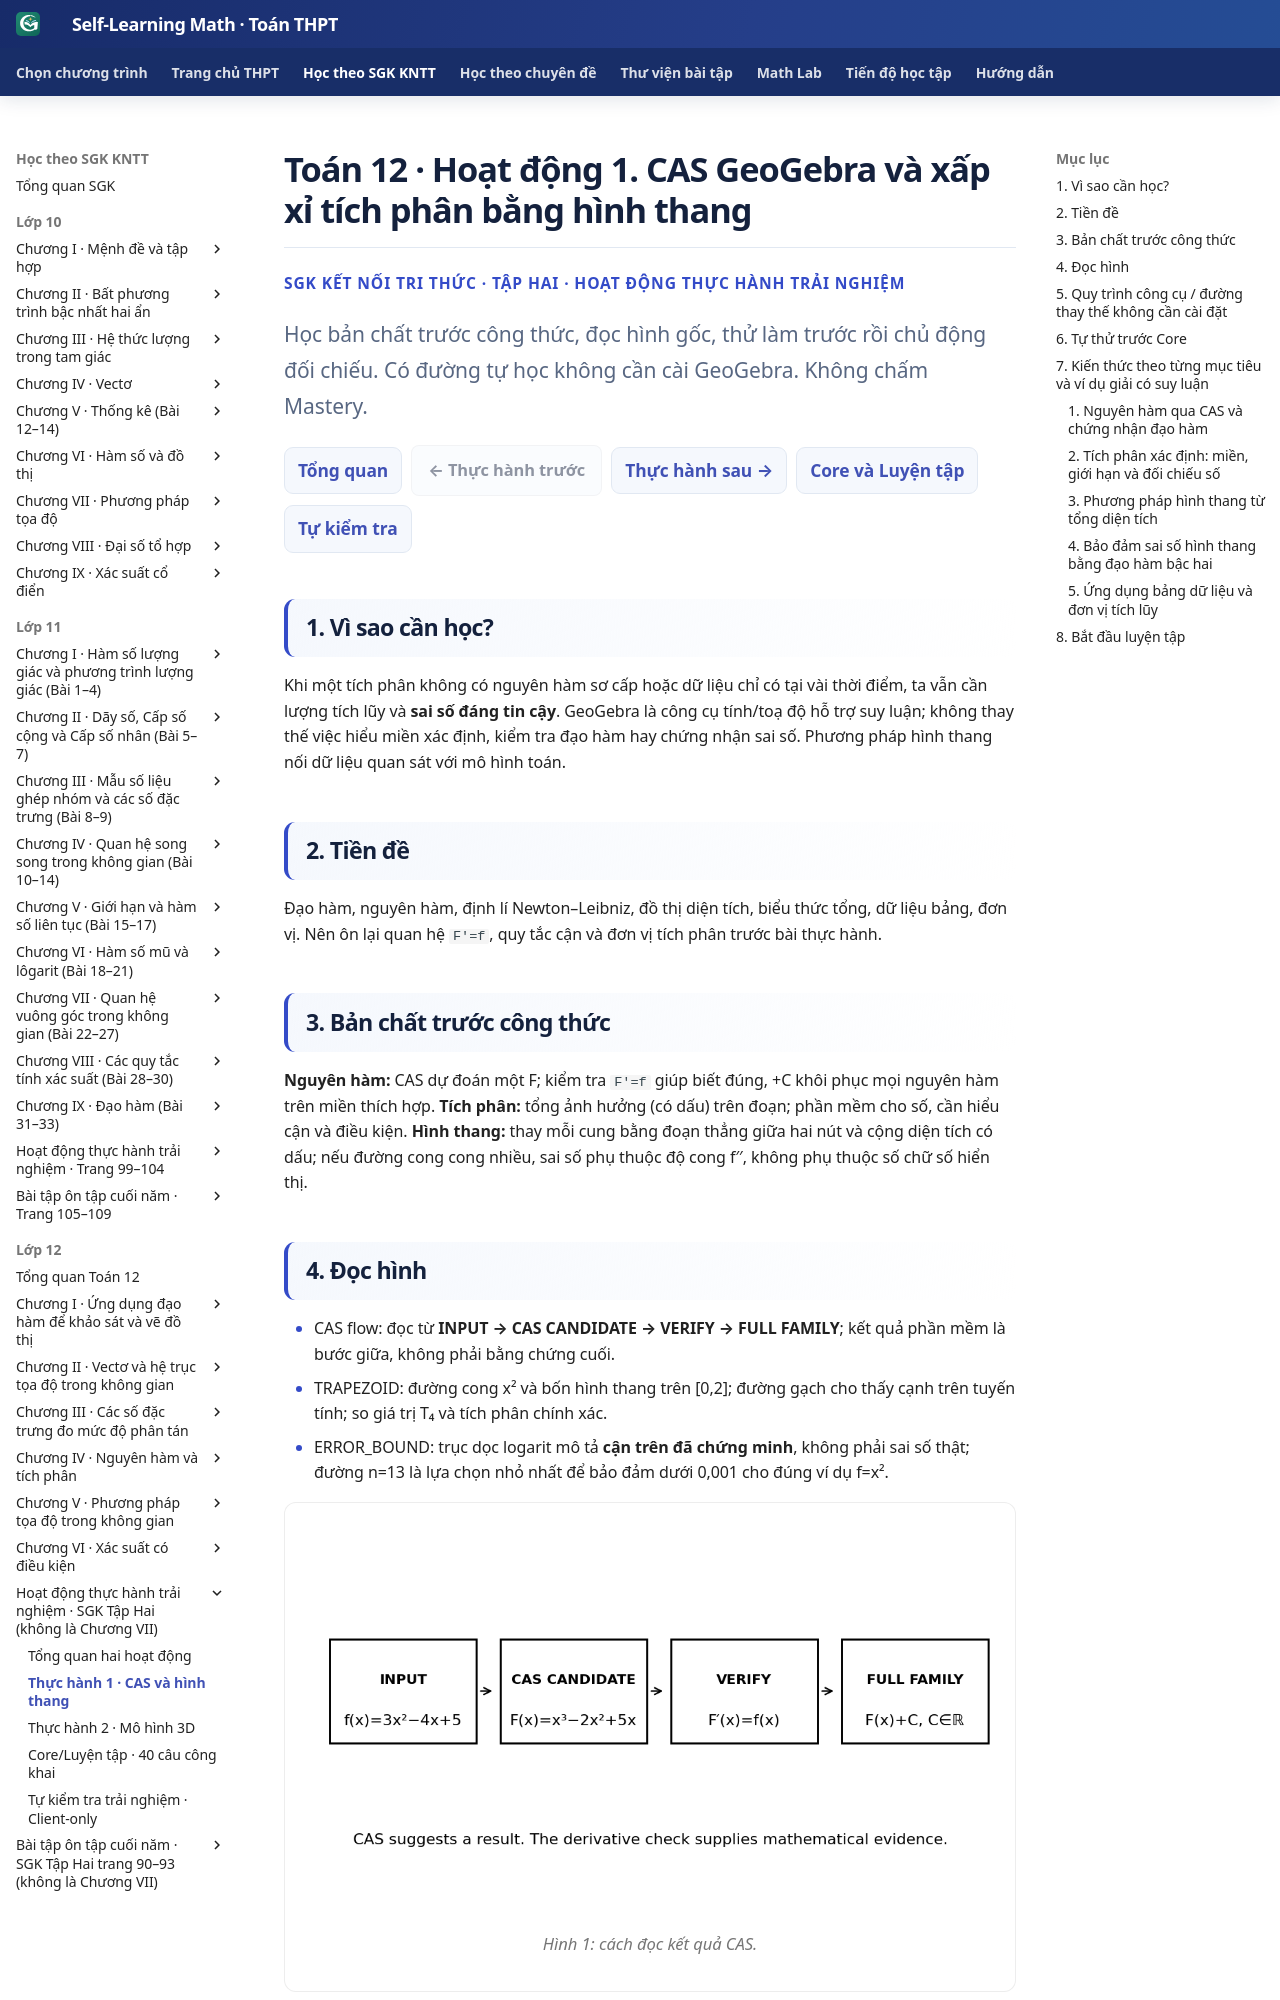

repository: TMA2015/self-learning-math · page: thpt-preview/sgk/lop-12/bo-sung/trai-nghiem-1/index.html · generator: mkdocs

# Toán 12 · Hoạt động 1. CAS GeoGebra và xấp xỉ tích phân bằng hình thang

<div class="thpt-r4-screen" data-thpt-r4><p class="thpt-r4-eyebrow">SGK KẾT NỐI TRI THỨC · TẬP HAI · HOẠT ĐỘNG THỰC HÀNH TRẢI NGHIỆM</p><p class="thpt-r4-lead">Học bản chất trước công thức, đọc hình gốc, thử làm trước rồi chủ động đối chiếu. Có đường tự học không cần cài GeoGebra. Không chấm Mastery.</p><nav class="thpt-r4-lesson-tabs g12-xp-nav"><a href="../">Tổng quan</a><span aria-disabled="true">← Thực hành trước</span><a href="../trai-nghiem-2/">Thực hành sau →</a><a href="../luyen-tap-trai-nghiem/">Core và Luyện tập</a><a href="../tu-kiem-tra-trai-nghiem/">Tự kiểm tra</a></nav></div>


## 1. Vì sao cần học?
Khi một tích phân không có nguyên hàm sơ cấp hoặc dữ liệu chỉ có tại vài thời điểm, ta vẫn cần lượng tích lũy và **sai số đáng tin cậy**. GeoGebra là công cụ tính/toạ độ hỗ trợ suy luận; không thay thế việc hiểu miền xác định, kiểm tra đạo hàm hay chứng nhận sai số. Phương pháp hình thang nối dữ liệu quan sát với mô hình toán.

## 2. Tiền đề
Đạo hàm, nguyên hàm, định lí Newton–Leibniz, đồ thị diện tích, biểu thức tổng, dữ liệu bảng, đơn vị. Nên ôn lại quan hệ `F′=f`, quy tắc cận và đơn vị tích phân trước bài thực hành.

## 3. Bản chất trước công thức
**Nguyên hàm:** CAS dự đoán một F; kiểm tra `F′=f` giúp biết đúng, +C khôi phục mọi nguyên hàm trên miền thích hợp. **Tích phân:** tổng ảnh hưởng (có dấu) trên đoạn; phần mềm cho số, cần hiểu cận và điều kiện. **Hình thang:** thay mỗi cung bằng đoạn thẳng giữa hai nút và cộng diện tích có dấu; nếu đường cong cong nhiều, sai số phụ thuộc độ cong f′′, không phụ thuộc số chữ số hiển thị.
